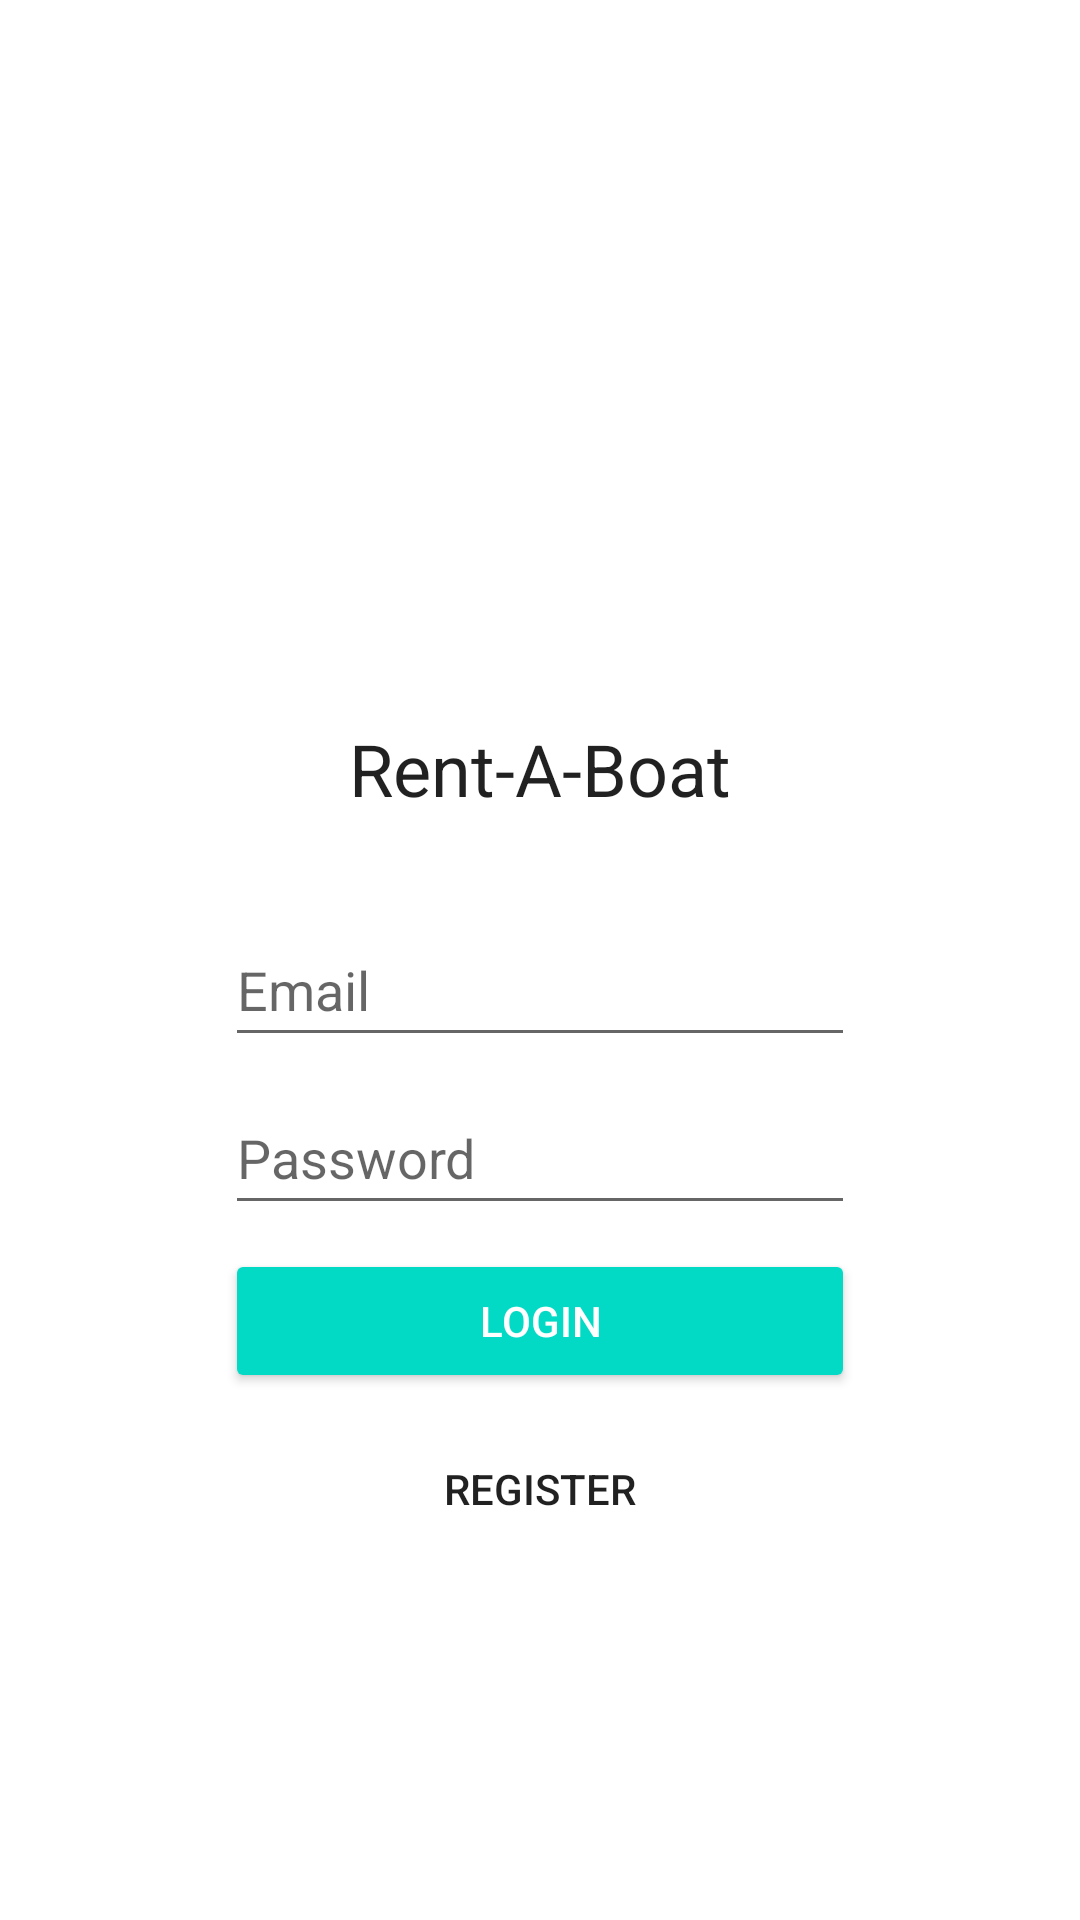

Reconstruct the res/layout file that produces this screen, plus the resources it refers to.
<!-- AndroidManifest.xml: application theme Theme.RentABoat -->
<!-- res/layout/fragment_welcome.xml -->
<?xml version="1.0" encoding="utf-8"?>
<androidx.constraintlayout.widget.ConstraintLayout xmlns:android="http://schemas.android.com/apk/res/android"
    xmlns:tools="http://schemas.android.com/tools"
    android:layout_width="match_parent"
    android:layout_height="match_parent"
    xmlns:app="http://schemas.android.com/apk/res-auto"
    tools:context=".WelcomeFragment">

    
    <Button
        android:id="@+id/button_login"
        style="@style/Widget.AppCompat.Button.Colored"
        android:layout_width="0dp"
        android:layout_height="wrap_content"
        android:layout_marginTop="8dp"
        android:text="Login"
        android:textColor="@android:color/white"
        app:layout_constraintEnd_toEndOf="@+id/editTextPassword"
        app:layout_constraintStart_toStartOf="@+id/editTextPassword"
        app:layout_constraintTop_toBottomOf="@+id/editTextPassword" />

    <EditText
        android:id="@+id/editTextEmail"
        android:layout_width="wrap_content"
        android:layout_height="wrap_content"
        android:layout_marginStart="32dp"
        android:layout_marginTop="32dp"
        android:layout_marginEnd="32dp"
        android:ems="10"
        android:hint="Email"
        android:inputType="textEmailAddress"
        android:minHeight="48dp"
        app:layout_constraintEnd_toEndOf="parent"
        app:layout_constraintStart_toStartOf="parent"
        app:layout_constraintTop_toBottomOf="@+id/textView4" />

    <EditText
        android:id="@+id/editTextPassword"
        android:layout_width="wrap_content"
        android:layout_height="wrap_content"
        android:layout_marginTop="8dp"
        android:ems="10"
        android:hint="Password"
        android:inputType="textPassword"
        android:minHeight="48dp"
        app:layout_constraintEnd_toEndOf="parent"
        app:layout_constraintStart_toStartOf="parent"
        app:layout_constraintTop_toBottomOf="@+id/editTextEmail" />

    <Button
        android:id="@+id/button_registration"
        style="@style/Widget.AppCompat.Button.Borderless"
        app:layout_constraintEnd_toEndOf="@+id/button_login"
        app:layout_constraintStart_toStartOf="@+id/button_login"
        app:layout_constraintTop_toBottomOf="@+id/button_login"
        android:layout_width="0dp"
        android:layout_height="wrap_content"
        android:layout_marginTop="8dp"
        android:text="Register" />

    <ImageView
        android:id="@+id/imageView"
        android:layout_width="200dp"
        android:layout_height="200dp"
        android:layout_marginTop="32dp"
        android:src="@drawable/speed_boat_blue"
        app:layout_constraintEnd_toEndOf="parent"
        app:layout_constraintStart_toStartOf="parent"
        app:layout_constraintTop_toTopOf="parent" />

    <TextView
        android:id="@+id/textView4"
        android:layout_width="wrap_content"
        android:layout_height="wrap_content"
        android:layout_marginTop="8dp"
        android:text="Rent-A-Boat"
        android:textAppearance="@style/TextAppearance.AppCompat.Headline"
        app:layout_constraintEnd_toEndOf="parent"
        app:layout_constraintStart_toStartOf="parent"
        app:layout_constraintTop_toBottomOf="@+id/imageView" />

</androidx.constraintlayout.widget.ConstraintLayout>
<!-- resources referenced by this layout -->
<resources>
  <style name="Theme.RentABoat" parent="Theme.MaterialComponents.DayNight.NoActionBar">
          
          <item name="colorPrimary">@color/teal_200</item>
          <item name="colorPrimaryVariant">@color/teal_200</item>
          <item name="colorOnPrimary">@color/teal_200</item>
          
          <item name="colorSecondary">@color/teal_200</item>
          <item name="colorSecondaryVariant">@color/purple_200</item>
          <item name="colorOnSecondary">@color/purple_200</item>
          
          <item name="android:statusBarColor" tools:targetApi="l">?attr/colorPrimaryVariant</item>
          
      </style>
  <color name="teal_200">#FF03DAC5</color>
  <color name="purple_200">#FFBB86FC</color>
</resources>
